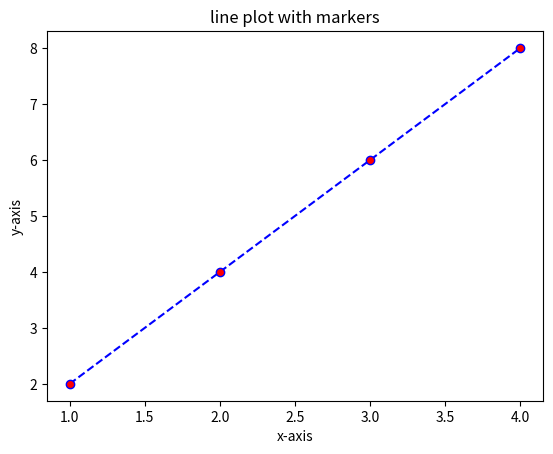

Reproduce this figure in Python.
# -*- coding: utf-8 -*-
"""markers.ipynb

Automatically generated by Colab.

Original file is located at
    https://colab.research.google.com/<link-removed>
"""

import matplotlib.pyplot as plt


#data
x=[1,2,3,4]
y=[2,4,6,8]

# create a plot with marker
plt.plot(x,y,marker='o',linestyle='--',color='b',markersize=6,markerfacecolor='r')

#add the label as well as title
plt.title("line plot with markers")
plt.xlabel("x-axis")
plt.ylabel("y-axis")

plt.show()